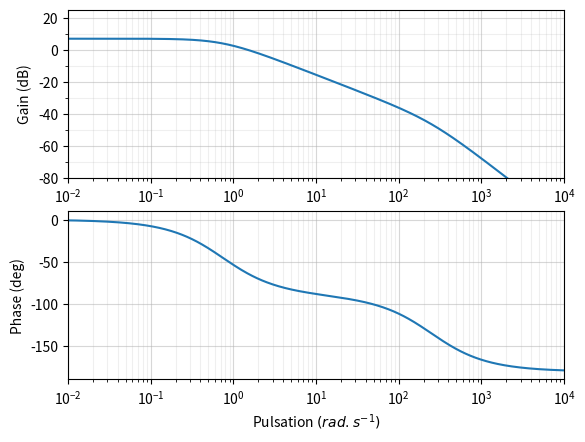

The script that saved this image:
# On importe les bibliothèques
from matplotlib.pyplot import *
from numpy import *
from pylab import *

K=2
w0=5
### La fonction de transfert ici H(j.w)=1/(1+0.01.j.w-w²)
##def H(w):
##    xi=1.4
##    return K/(1 + (2*xi*1j*w)/w0 -w**2/w0**2)

### La fonction de transfert ici H(j.w)=1/(1+0.01.j.w-w²)
##def H2(w):
##    xi=0.01
##    return K/(1 + (2*xi*1j*w)/w0 -w**2/w0**2)

### La fonction de transfert ici H(j.w)=1/(1+0.01.j.w-w²)
##def H3(w):
##    xi=0.7
##    return K/(1 + (2*xi*1j*w)/w0 -w**2/w0**2)



K=0.97
tau=0.004
##def H(w):
##    return K/(1 + tau*1j*w)
##
##def asympt(wlist):
##    out=[]
##    for w in wlist:
##        if w<1/tau:
##            out.append(K)
##        else:
##            out.append(K/(tau*1j*w))
##    return out

##tau1,tau2=0.4,15
##def H(w):
##    return K/((1 + tau1*1j*w)*(1 + tau2*1j*w))

##def asympt(wlist):
##    out=[]
##    for w in wlist:
##        if w<1/tau2:
##            out.append(K)
##        elif w>=1/tau2 and w<1/tau1:
##            out.append(K/(tau2*1j*w))
##        else:
##            out.append(K/(tau1*1j*w*tau2*1j*w))
##    return out

def H(w):
    return 2.2/((1+1.34*1j*w)*(1+0.004*1j*w))

##K=2
##def H(w):
##    return K*w/w

def trace(zoom,ordre,H):
    # Découpage régulier des puissances en base 10 de la pulsation ici de 10^-2 à 10^3
    if ordre==1:
        fig=figure('Diagrammes Bode')
        w0=1/tau
        puissance_w=arange(log10(w0)-5,log10(w0)+4,0.01)
    else:
        w0=100
        if zoom==False:
            fig=figure('Diagrammes Bode')
            puissance_w=arange(log10(w0)-3,log10(w0)+3,0.01)
        else:
            fig=figure('Zoom Diagrammes Bode')
            puissance_w=arange(log10(w0)-0.1,log10(w0)+0.1,0.01)
    # Les pulsations w
    W=10**puissance_w
    # La phase en degré
    phase = angle(H(W),'deg')
    # Le module en dB
    module = 20*log10(absolute(H(W)))
    #Tracer du diagramme de Bode
    subplot(211) # Perme    t d’afficher plusieurs graphes (nombre de graphe (2), colonne (1), ligne (1))
    semilogx(W,module,10,1) # Tracé en semilog du module
    axes = gca()
    axes.set_xlim(0.01,10000)
    axes.set_ylim(-80,25)
    axes.set_ylabel('Gain (dB)')
    axes.set_xscale('log')
    major_ticks_y = np.arange(-80, 25, 20)
    minor_ticks_y = np.arange(-80, 25, 10)
    axes.set_yticks(major_ticks_y)
    axes.set_yticks(minor_ticks_y, minor=True)
    axes.grid(True,which='minor', alpha=0.2)
    axes.grid(True,which='major', alpha=0.5)
    subplot(212)
    semilogx(W,phase,10,1) #Tracé en semilog du module
    axes = gca()
    axes.set_ylabel('Phase (deg)')
    axes.set_xlabel('Pulsation $(rad.s^{-1})$')
    axes.set_xlim(0.01,10000)
    axes.grid(True,which='minor', alpha=0.2)
    axes.grid(True,which='major', alpha=0.5)
    
ordre=1

if ordre==1:
    trace(False,1,H)
#    trace(False,1,asympt)
else:
    trace(False,2,H)    
    if xi<0.7:
        trace(True,2,H)
    
show()
